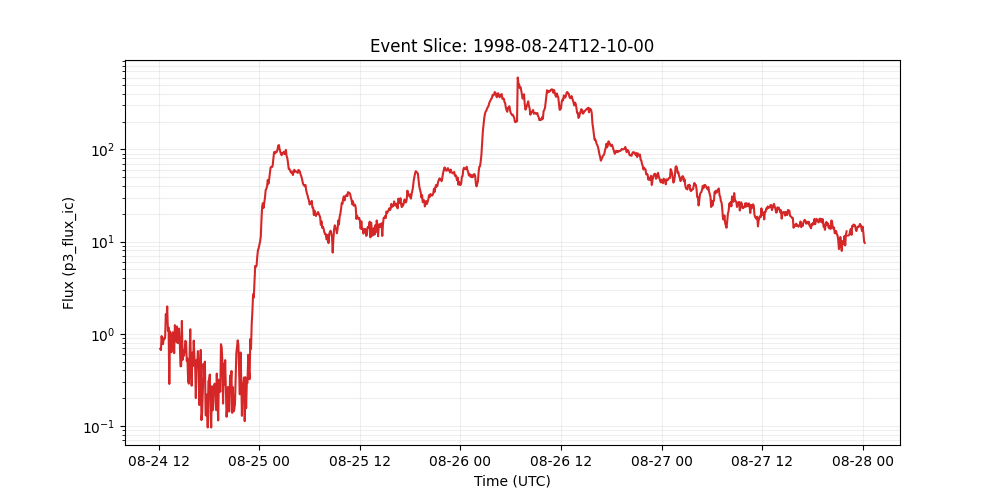

Source data for this figure (header and first rows):
time_tag, p3_flux_ic
1998-08-24 12:10:00, 0.689
1998-08-24 12:15:00, 0.665
1998-08-24 12:20:00, 0.944
1998-08-24 12:25:00, 0.796
1998-08-24 12:30:00, 0.773
1998-08-24 12:35:00, 0.895
1998-08-24 12:40:00, 0.875
1998-08-24 12:45:00, 0.912
1998-08-24 12:50:00, 1.63
1998-08-24 12:55:00, 1.38
1998-08-24 13:00:00, 1.98
1998-08-24 13:05:00, 1.08
1998-08-24 13:10:00, 1.17
1998-08-24 13:15:00, 0.286
1998-08-24 13:20:00, 1.06
1998-08-24 13:25:00, 0.933
1998-08-24 13:30:00, 0.63
1998-08-24 13:35:00, 0.931
1998-08-24 13:40:00, 1.04
1998-08-24 13:45:00, 0.813
1998-08-24 13:50:00, 0.617
1998-08-24 13:55:00, 1.24
1998-08-24 14:00:00, 0.975
1998-08-24 14:05:00, 0.824
1998-08-24 14:10:00, 1.2
1998-08-24 14:15:00, 0.791
1998-08-24 14:20:00, 1.05
1998-08-24 14:25:00, 1.14
1998-08-24 14:30:00, 0.809
1998-08-24 14:35:00, 0.444
1998-08-24 14:40:00, 0.445
1998-08-24 14:45:00, 1.38
1998-08-24 14:50:00, 0.521
1998-08-24 14:55:00, 0.659
1998-08-24 15:00:00, 0.577
1998-08-24 15:05:00, 0.671
1998-08-24 15:10:00, 0.839
1998-08-24 15:15:00, 0.817
1998-08-24 15:20:00, 0.509
1998-08-24 15:25:00, 0.537
1998-08-24 15:30:00, 0.304
1998-08-24 15:35:00, 0.288
1998-08-24 15:40:00, 0.542
1998-08-24 15:45:00, 1.12
1998-08-24 15:50:00, 0.442
1998-08-24 15:55:00, 0.274
1998-08-24 16:00:00, 0.624
1998-08-24 16:05:00, 0.447
1998-08-24 16:10:00, 0.843
1998-08-24 16:15:00, 0.555
1998-08-24 16:20:00, 0.462
1998-08-24 16:25:00, 0.201
1998-08-24 16:30:00, 0.516
1998-08-24 16:35:00, 0.47
1998-08-24 16:40:00, 0.649
1998-08-24 16:45:00, 0.386
1998-08-24 16:50:00, 0.169
1998-08-24 16:55:00, 0.286
1998-08-24 17:00:00, 0.668
1998-08-24 17:05:00, 0.116
... 950 more rows
